The GitHub repository aslelekova/coursework-sber contains a labelled image folder "c-1" with 2 categories: clean, dirty. Examples follow, each with its label.

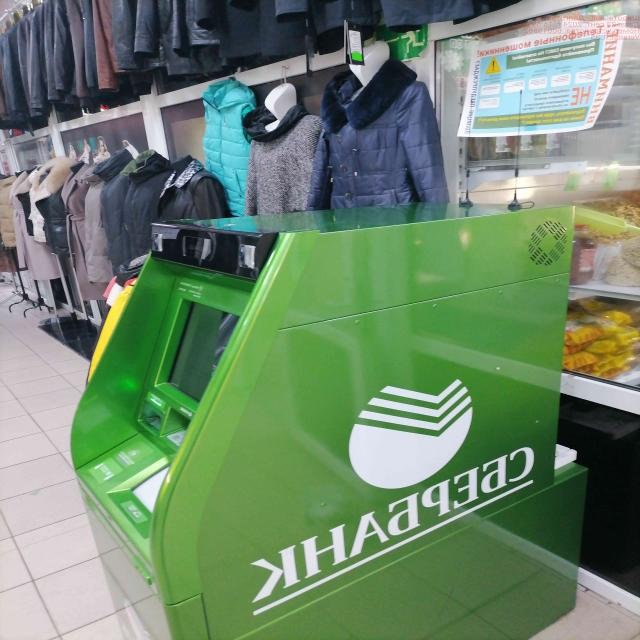
Label: clean

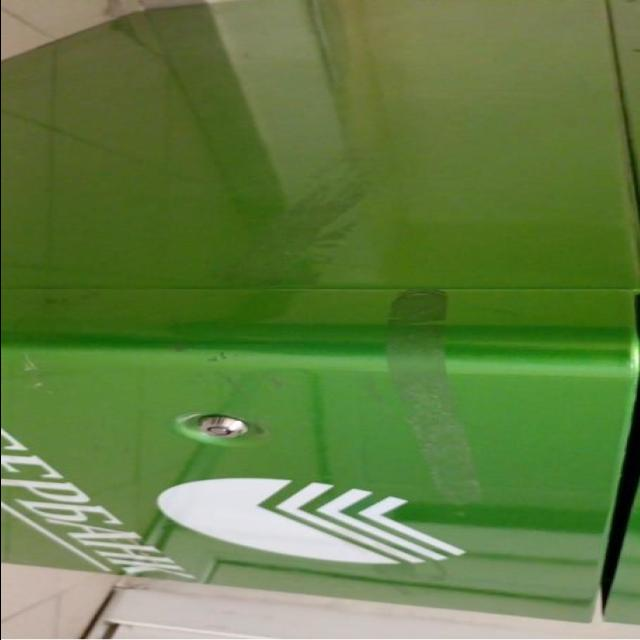
Label: dirty

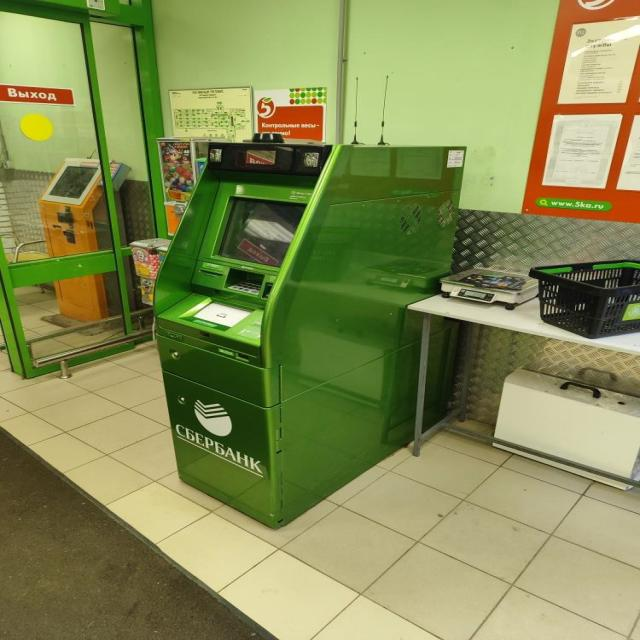
Label: dirty

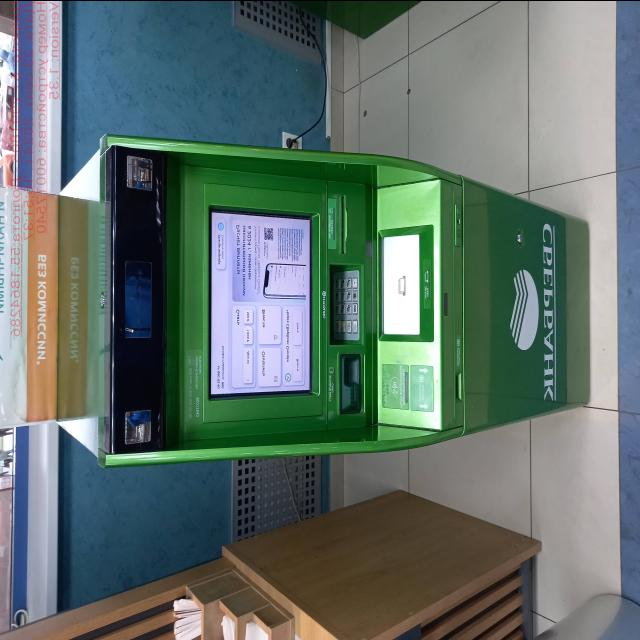
Label: clean

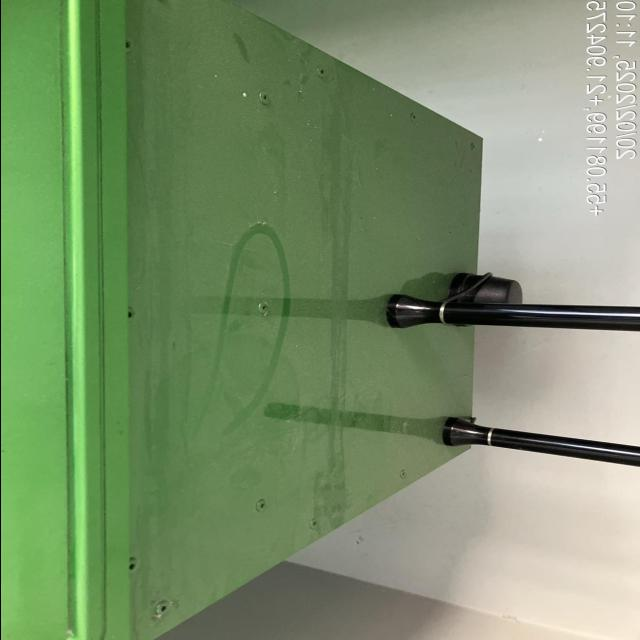
Label: dirty

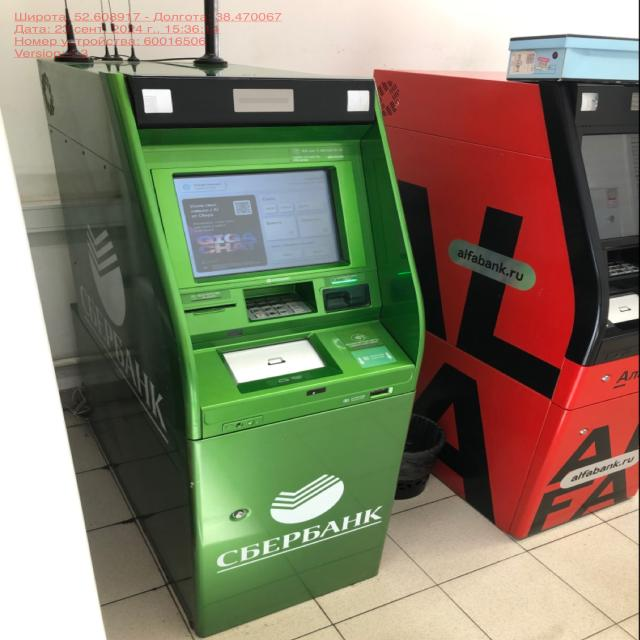
Label: clean
